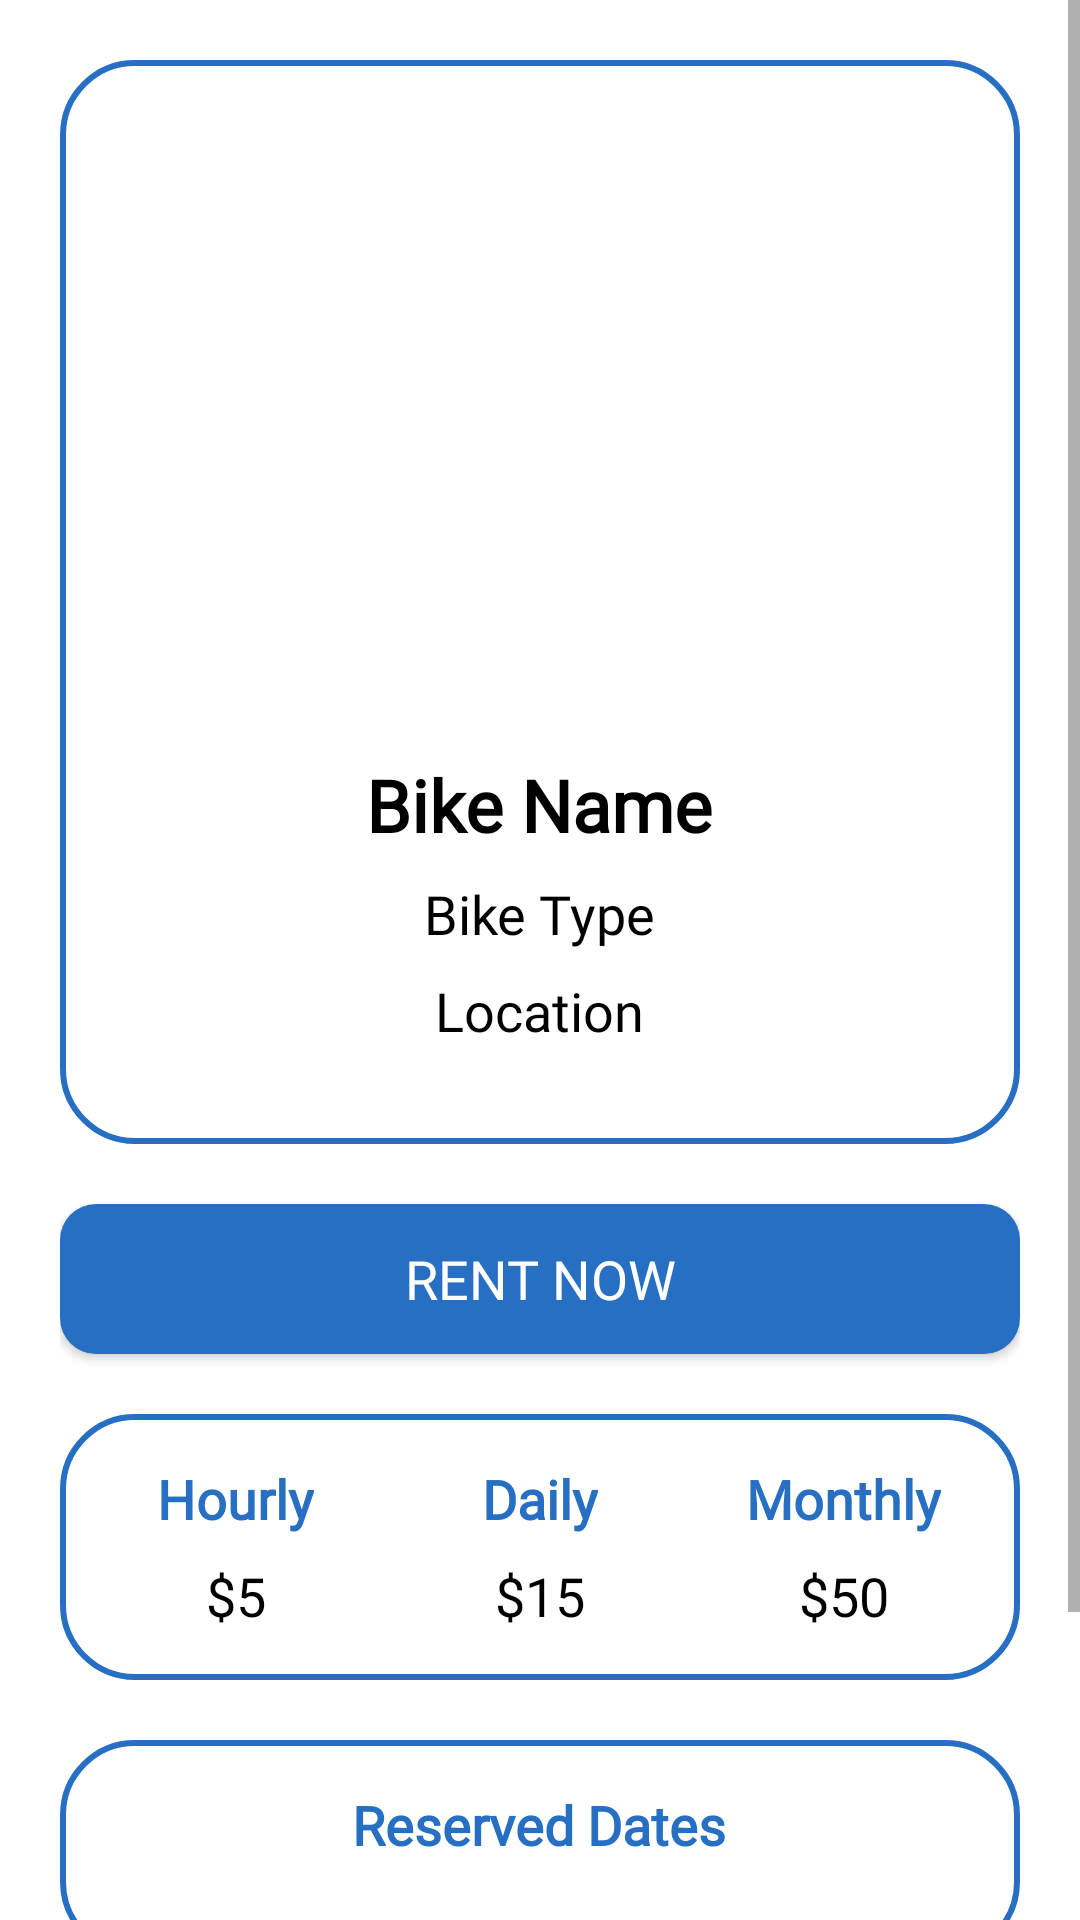

Reconstruct the res/layout file that produces this screen, plus the resources it refers to.
<!-- AndroidManifest.xml: application theme AppTheme -->
<!-- res/layout/activity_bike_detail.xml -->
<ScrollView xmlns:android="http://schemas.android.com/apk/res/android"
    xmlns:app="http://schemas.android.com/apk/res-auto"
    xmlns:tools="http://schemas.android.com/tools"
    android:layout_width="match_parent"
    android:layout_height="match_parent"
    android:background="@color/white"
    tools:context=".BikeDetailActivity">

    <LinearLayout
        android:layout_width="match_parent"
        android:layout_height="wrap_content"
        android:orientation="vertical"
        android:padding="20dp">

        
        <LinearLayout
            android:layout_width="match_parent"
            android:layout_height="wrap_content"
            android:orientation="vertical"
            android:padding="16dp"
            android:background="@drawable/rounded_background"
            android:layout_marginBottom="20dp">

            
            <ImageView
                android:id="@+id/bikeImage"
                android:layout_width="match_parent"
                android:layout_height="200dp"
                android:scaleType="centerCrop"
                android:src="@drawable/error_placeholder_image"
                android:layout_marginBottom="16dp"
                android:background="@drawable/round_corner" />

            
            <TextView
                android:id="@+id/bikeName"
                android:layout_width="wrap_content"
                android:layout_height="wrap_content"
                android:textSize="24sp"
                android:fontFamily="@font/sf_pro_display_bold"
                android:text="Bike Name"
                android:textColor="@color/black"
                android:textStyle="bold"
                android:layout_gravity="center"
                android:layout_marginBottom="8dp" />

            <TextView
                android:id="@+id/bikeType"
                android:layout_width="wrap_content"
                android:layout_height="wrap_content"
                android:textSize="18sp"
                android:textColor="@color/black"
                android:layout_gravity="center"
                android:text="Bike Type"
                android:fontFamily="@font/sf_pro_display_medium"
                android:layout_marginBottom="8dp" />

            <TextView
                android:id="@+id/stationName"
                android:layout_width="wrap_content"
                android:text="Location"
                android:fontFamily="@font/sf_pro_display_medium"
                android:layout_height="wrap_content"
                android:textSize="18sp"
                android:textColor="@color/black"
                android:layout_gravity="center"
                android:layout_marginBottom="16dp" />

            <TextView
                android:id="@+id/statusText"
                android:layout_width="0.1dp"
                android:layout_height="0.1dp"
                android:textSize="18sp"
                android:visibility="invisible"
                android:textColor="@color/green"
                android:textStyle="bold"
                android:layout_gravity="center"
                android:text="Available" />
        </LinearLayout>


        
        <Button
            android:id="@+id/rentButton"
            android:fontFamily="@font/sf_pro_display_bold"
            android:layout_width="match_parent"
            android:layout_height="50dp"
            android:text="Rent Now"
            android:textColor="@android:color/white"
            android:background="@drawable/rounded_button"
            android:layout_marginBottom="20dp"
            android:textSize="18sp" />



        
        <GridLayout
            android:layout_width="match_parent"
            android:layout_height="wrap_content"
            android:columnCount="3"
            android:layout_marginBottom="20dp"
            android:padding="8dp"
            android:background="@drawable/rounded_background">

            <LinearLayout
                android:layout_width="0dp"
                android:layout_height="wrap_content"
                android:layout_columnWeight="1"
                android:orientation="vertical"
                android:padding="8dp">

                <TextView
                    android:id="@+id/priceHourly"
                    android:layout_width="wrap_content"
                    android:layout_height="wrap_content"
                    android:fontFamily="@font/sf_pro_display_medium"
                    android:textSize="18sp"
                    android:textColor="@color/primary_blue"
                    android:textStyle="bold"
                    android:layout_gravity="center"
                    android:paddingBottom="8dp"
                    android:text="Hourly" />

                <TextView
                    android:id="@+id/priceHourlyAmount"
                    android:fontFamily="@font/sf_pro_display_bold"
                    android:layout_width="wrap_content"
                    android:layout_height="wrap_content"
                    android:textSize="18sp"
                    android:textColor="@color/black"
                    android:layout_gravity="center"
                    android:text="$5" />
            </LinearLayout>

            <LinearLayout
                android:layout_width="0dp"
                android:layout_height="wrap_content"
                android:layout_columnWeight="1"
                android:orientation="vertical"
                android:padding="8dp">

                <TextView
                    android:id="@+id/priceDaily"
                    android:layout_width="wrap_content"
                    android:fontFamily="@font/sf_pro_display_medium"
                    android:layout_height="wrap_content"
                    android:textSize="18sp"
                    android:textColor="@color/primary_blue"
                    android:textStyle="bold"
                    android:layout_gravity="center"
                    android:paddingBottom="8dp"
                    android:text="Daily" />

                <TextView
                    android:id="@+id/priceDailyAmount"
                    android:fontFamily="@font/sf_pro_display_bold"
                    android:layout_width="wrap_content"
                    android:layout_height="wrap_content"
                    android:textSize="18sp"
                    android:textColor="@color/black"
                    android:layout_gravity="center"
                    android:text="$15" />
            </LinearLayout>

            <LinearLayout
                android:layout_width="0dp"
                android:layout_height="wrap_content"
                android:layout_columnWeight="1"
                android:orientation="vertical"
                android:padding="8dp">

                <TextView
                    android:id="@+id/priceMonthly"
                    android:fontFamily="@font/sf_pro_display_medium"
                    android:layout_width="wrap_content"
                    android:layout_height="wrap_content"
                    android:textSize="18sp"
                    android:textColor="@color/primary_blue"
                    android:textStyle="bold"
                    android:layout_gravity="center"
                    android:paddingBottom="8dp"
                    android:text="Monthly" />

                <TextView
                    android:id="@+id/priceMonthlyAmount"
                    android:fontFamily="@font/sf_pro_display_bold"
                    android:layout_width="wrap_content"
                    android:layout_height="wrap_content"
                    android:textSize="18sp"
                    android:textColor="@color/black"
                    android:layout_gravity="center"
                    android:text="$50" />
            </LinearLayout>
        </GridLayout>

        
        <LinearLayout
            android:layout_width="match_parent"
            android:layout_height="wrap_content"
            android:orientation="vertical"
            android:padding="16dp"
            android:background="@drawable/rounded_background"
            android:layout_marginBottom="20dp">

            <TextView
                android:id="@+id/reservedDatesTitle"
                android:layout_width="wrap_content"
                android:layout_height="wrap_content"
                android:textSize="18sp"
                android:textColor="@color/primary_blue"
                android:textStyle="bold"
                android:layout_gravity="center"
                android:fontFamily="@font/sf_pro_display_medium"
                android:paddingBottom="8dp"
                android:text="Reserved Dates" />

            <androidx.recyclerview.widget.RecyclerView
                android:id="@+id/reservedTimesRecyclerView"
                android:layout_width="match_parent"
                android:layout_height="wrap_content"
                android:divider="@android:color/darker_gray"
                android:layout_marginTop="8dp" />
        </LinearLayout>

        
        <Button
            android:id="@+id/locationButton"
            android:layout_width="match_parent"
            android:layout_height="50dp"
            android:text="View Location"
            android:textColor="@android:color/white"
            android:background="@drawable/rounded_button"
            android:layout_marginBottom="20dp"
            android:textSize="18sp" />

    </LinearLayout>

</ScrollView>
<!-- resources referenced by this layout -->
<resources>
  <color name="black">#FF000000</color>
  <color name="green">#18A404</color>
  <color name="primary_blue">#276FC3</color>
  <color name="white">#FFFFFFFF</color>
  <!-- drawable rounded_background (drawable) -->
  <shape xmlns:android="http://schemas.android.com/apk/res/android">
      <solid android:color="@color/white" />
      <corners android:radius="24dp" />
      <stroke android:width="2dp" android:color="@color/primary_blue" />
  </shape>
  <!-- drawable rounded_button (drawable) -->
  <shape xmlns:android="http://schemas.android.com/apk/res/android">
      <solid android:color="@color/primary_blue"/>
      <corners android:radius="12dp"/>
      <padding
          android:left="8dp"
          android:top="8dp"
          android:right="8dp"
          android:bottom="8dp"/>
  </shape>
  <style name="AppTheme" parent="Theme.AppCompat.Light.NoActionBar">
          <item name="android:windowBackground">@color/light_grey</item>
          <item name="android:textColor">@color/dark_grey</item>
          <item name="android:fontFamily">sans-serif</item>
      </style>
  <color name="light_grey">#F5F5F5</color>
  <color name="dark_grey">#D1D1D1</color>
</resources>
